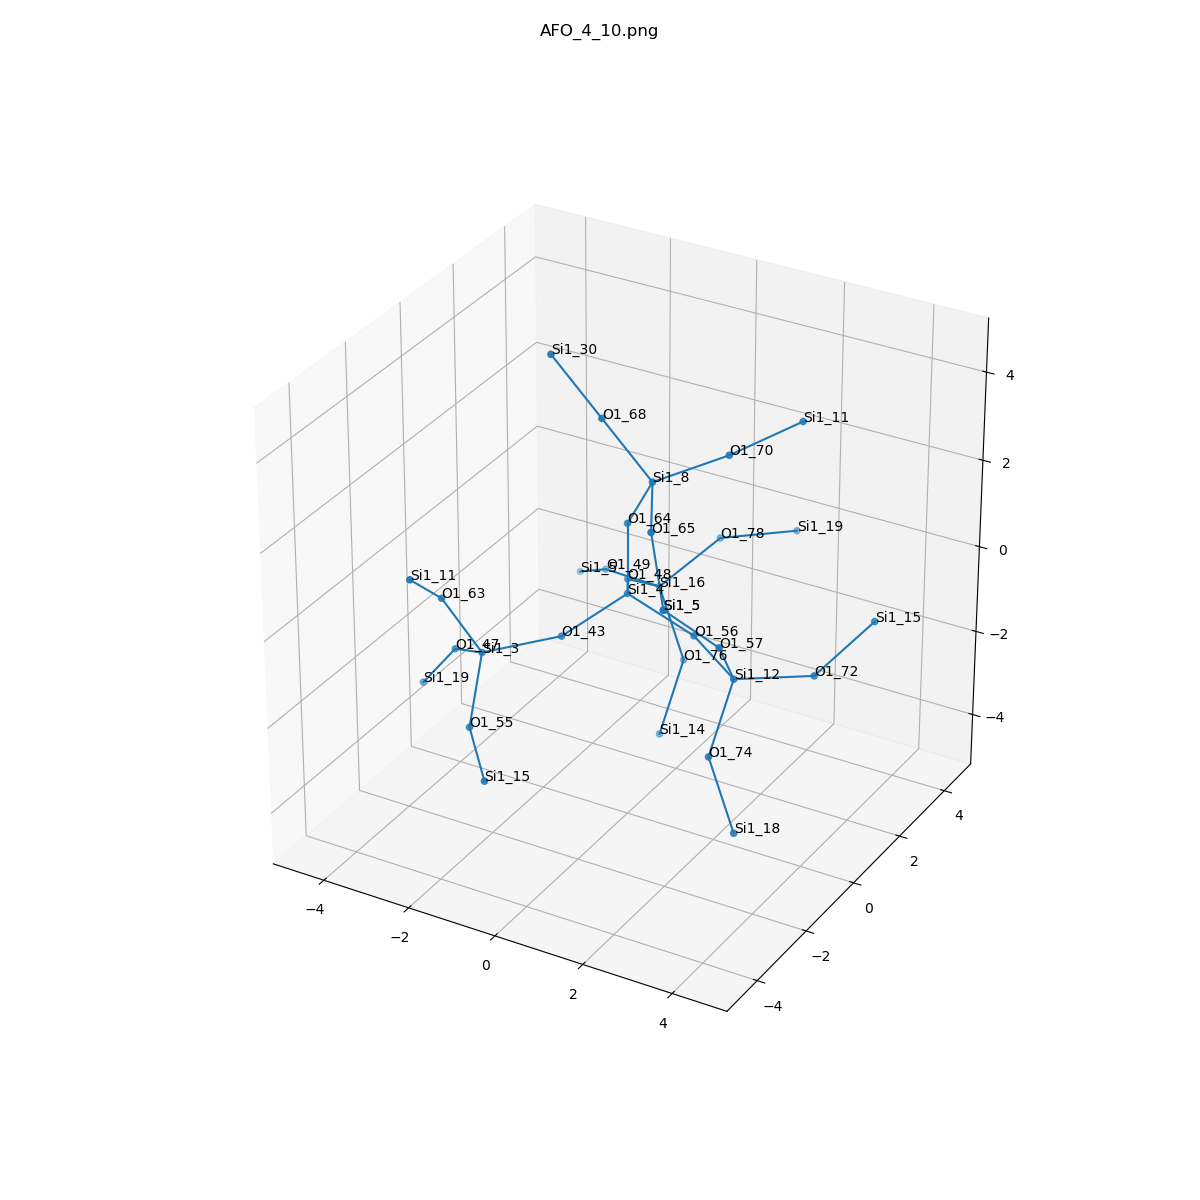

The table this chart was drawn from, first rows:
, neighbor_num, isite, atom, x, y, z, front_index
0, 0, 4, Si1, 0.0, 0.0, 0.0, 
1, 1, 48, O1, -0.7581, 1.315, -0.5351, 0.0
2, 1, 43, O1, -0.7508, -1.316, -0.5403, 0.0
3, 1, 56, O1, 1.519, -1.1102230246251565e-16, -0.5367, 0.0
4, 1, 64, O1, 0.0, 0.0, 1.609, 0.0
5, 2, 16, Si1, -0.79, 2.674, -1.397, 1.0
6, 2, 3, Si1, -2.026, -2.257, -0.8144, 2.0
7, 2, 12, Si1, 2.884, -0.8362, -0.7004, 3.0
8, 2, 8, Si1, 0.794, -0.4045, 2.951, 4.0
9, 3, 49, O1, -2.319, 3.115, -1.641, 5.0
10, 3, 76, O1, -0.07103, 2.425, -2.816, 5.0
11, 3, 78, O1, -0.01469, 3.837, -0.5983, 5.0
12, 3, 47, O1, -3.194, -1.398, -1.514, 6.0
13, 3, 55, O1, -1.592, -3.466, -1.787, 6.0
14, 3, 63, O1, -2.565, -2.857, 0.5784, 6.0
15, 3, 57, O1, 3.082, -1.803, 0.5711, 7.0
16, 3, 72, O1, 4.125, 0.1879, -0.7841, 7.0
17, 3, 74, O1, 2.823, -1.718, -2.048, 7.0
18, 3, 70, O1, 1.866, 0.7412, 3.303, 8.0
19, 3, 65, O1, 1.562, -1.801, 2.716, 8.0
20, 3, 68, O1, -0.2498, -0.5657, 4.162, 8.0
21, 4, 5, Si1, -3.434, 3.961, -2.434, 9.0
22, 4, 14, Si1, -0.1328, 1.544, -4.164, 10.0
23, 4, 19, Si1, 1.201, 4.892, -0.5967, 11.0
24, 4, 19, Si1, -4.171, -1.093, -2.756, 12.0
25, 4, 15, Si1, -0.5335, -4.644, -2.074, 13.0
26, 4, 11, Si1, -2.506, -4.08, 1.625, 14.0
27, 4, 5, Si1, 2.367, -2.73, 1.678, 15.0
28, 4, 15, Si1, 4.839, 1.341, 0.08499, 16.0
29, 4, 18, Si1, 3.542, -1.967, -3.467, 17.0
30, 4, 11, Si1, 2.867, 1.904, 3.784, 18.0
31, 4, 5, Si1, 2.367, -2.73, 1.678, 19.0
32, 4, 30, Si1, -1.293, -0.7269, 5.372, 20.0
